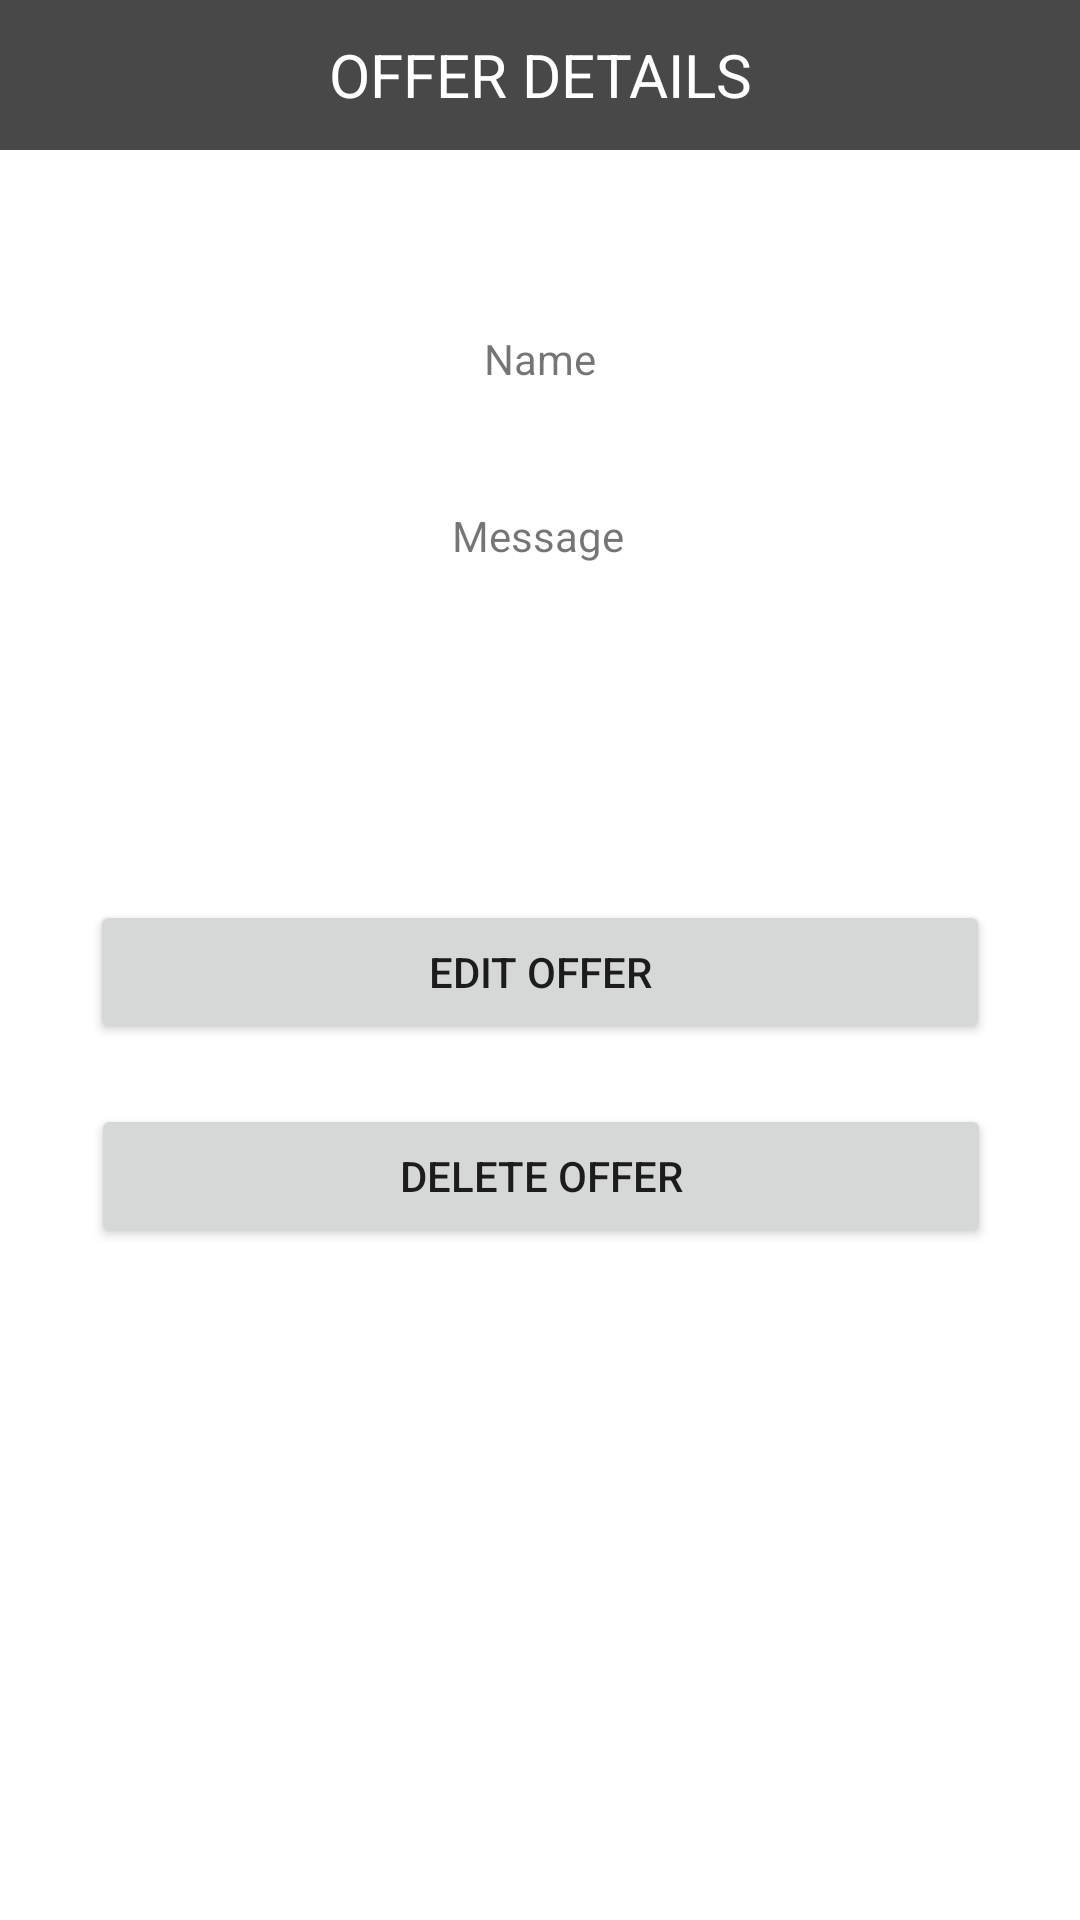

Reconstruct the res/layout file that produces this screen, plus the resources it refers to.
<!-- AndroidManifest.xml: application theme Theme.ChaloCaptain -->
<!-- res/layout/activity_offer_details.xml -->
<?xml version="1.0" encoding="utf-8"?>
<androidx.constraintlayout.widget.ConstraintLayout xmlns:android="http://schemas.android.com/apk/res/android"
    xmlns:app="http://schemas.android.com/apk/res-auto"
    xmlns:tools="http://schemas.android.com/tools"
    android:layout_width="match_parent"
    android:layout_height="match_parent"
    tools:context=".OfferDetails">

    <RelativeLayout
        android:id="@+id/relativeLayout"
        android:layout_width="match_parent"
        android:layout_height="50dp"
        android:background="#B7000000"
        android:gravity="center"
        app:layout_constraintEnd_toEndOf="parent"
        app:layout_constraintStart_toStartOf="parent"
        app:layout_constraintTop_toTopOf="parent">

        <TextView
            android:id="@+id/textView7"
            android:layout_width="wrap_content"
            android:layout_height="wrap_content"
            android:gravity="center"
            android:text="OFFER DETAILS"
            android:textColor="@color/white"
            android:textFontWeight="2"
            android:textSize="20sp" />
    </RelativeLayout>

    <TextView
        android:id="@+id/getName"
        android:layout_width="wrap_content"
        android:layout_height="wrap_content"
        android:layout_marginTop="60dp"
        android:text="Name"
        app:layout_constraintEnd_toEndOf="parent"
        app:layout_constraintStart_toStartOf="parent"
        app:layout_constraintTop_toBottomOf="@+id/relativeLayout" />

    <TextView
        android:id="@+id/getMessage"
        android:layout_width="wrap_content"
        android:layout_height="wrap_content"
        android:layout_marginTop="40dp"
        android:text="Message"
        app:layout_constraintEnd_toEndOf="parent"
        app:layout_constraintHorizontal_bias="0.498"
        app:layout_constraintStart_toStartOf="parent"
        app:layout_constraintTop_toBottomOf="@+id/getName" />

    <ImageView
        android:id="@+id/getImage"
        android:layout_width="wrap_content"
        android:layout_height="wrap_content"
        android:layout_marginTop="52dp"
        app:layout_constraintEnd_toEndOf="parent"
        app:layout_constraintHorizontal_bias="0.498"
        app:layout_constraintStart_toStartOf="parent"
        app:layout_constraintTop_toBottomOf="@+id/getMessage"
        tools:src="@tools:sample/avatars" />

    <Button
        android:id="@+id/editOffer"
        android:layout_width="300dp"
        android:layout_height="wrap_content"
        android:layout_marginTop="60dp"
        android:text="Edit Offer"
        app:layout_constraintEnd_toEndOf="parent"
        app:layout_constraintStart_toStartOf="parent"
        app:layout_constraintTop_toBottomOf="@+id/getImage" />

    <Button
        android:id="@+id/deleteOffer"
        android:layout_width="300dp"
        android:layout_height="wrap_content"
        android:layout_marginTop="20dp"
        android:text="DElete Offer"
        app:layout_constraintEnd_toEndOf="parent"
        app:layout_constraintHorizontal_bias="0.504"
        app:layout_constraintStart_toStartOf="parent"
        app:layout_constraintTop_toBottomOf="@+id/editOffer" />

</androidx.constraintlayout.widget.ConstraintLayout>
<!-- resources referenced by this layout -->
<resources>
  <style name="Theme.ChaloCaptain" parent="Theme.MaterialComponents.DayNight.NoActionBar">
          
          <item name="colorPrimary">@color/purple_500</item>
          <item name="colorPrimaryVariant">@color/purple_700</item>
          <item name="colorOnPrimary">@color/white</item>
          
          <item name="colorSecondary">@color/teal_200</item>
          <item name="colorSecondaryVariant">@color/teal_700</item>
          <item name="colorOnSecondary">@color/black</item>
          
          <item name="android:statusBarColor" tools:targetApi="l">?attr/colorPrimaryVariant</item>
          
      </style>
  <!-- not gathered from this repository: default colours our renderer supplied (Android Studio template values) -->
  <color name="purple_500">#FF6200EE</color>
  <color name="purple_700">#FF3700B3</color>
  <color name="teal_200">#FF03DAC5</color>
  <color name="teal_700">#FF018786</color>
  <color name="black">#FF000000</color>
  <color name="white">#FFFFFFFF</color>
</resources>
